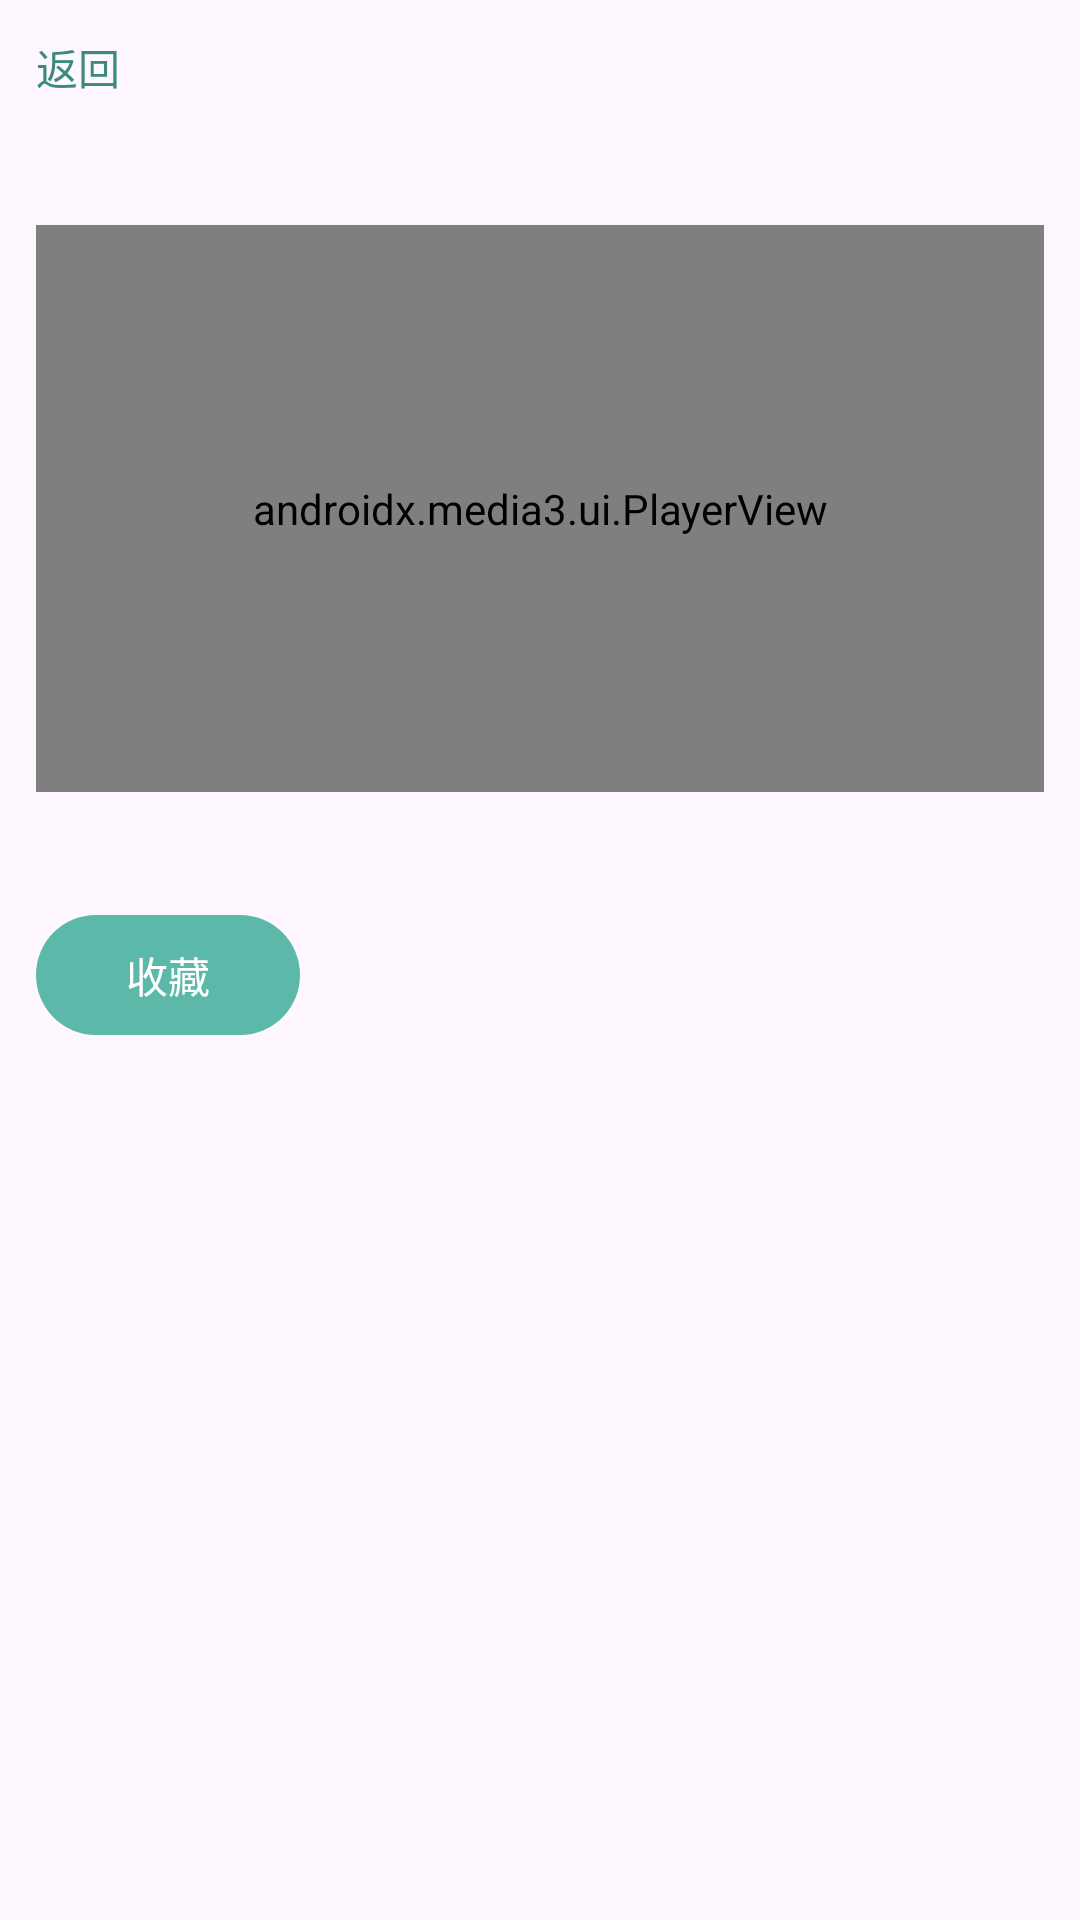

Reconstruct the res/layout file that produces this screen, plus the resources it refers to.
<!-- AndroidManifest.xml: application theme Theme.HealthManage -->
<!-- res/layout/fragment_video_detail.xml -->
<?xml version="1.0" encoding="utf-8"?>
<LinearLayout xmlns:android="http://schemas.android.com/apk/res/android"
    xmlns:app="http://schemas.android.com/apk/res-auto"
    android:layout_width="match_parent"
    android:layout_height="match_parent"
    android:orientation="vertical"
    android:padding="12dp">

    <TextView
        android:id="@+id/tv_back"
        android:layout_width="wrap_content"
        android:layout_height="wrap_content"
        android:text="返回"
        android:textColor="@color/health_primary_dark" />

    <TextView
        android:id="@+id/tv_title"
        android:layout_width="match_parent"
        android:layout_height="wrap_content"
        android:layout_marginTop="8dp"
        android:textSize="18sp"
        android:textStyle="bold" />

    <androidx.constraintlayout.widget.ConstraintLayout
        android:layout_width="match_parent"
        android:layout_height="wrap_content"
        android:layout_marginTop="10dp"
        android:background="@android:color/black">

        <androidx.media3.ui.PlayerView
            android:id="@+id/player_view"
            android:layout_width="0dp"
            android:layout_height="0dp"
            android:background="@android:color/black"
            app:layout_constraintDimensionRatio="16:9"
            app:layout_constraintEnd_toEndOf="parent"
            app:layout_constraintStart_toStartOf="parent"
            app:layout_constraintTop_toTopOf="parent"
            app:resize_mode="fit"
            app:show_buffering="when_playing"
            app:use_controller="true" />
    </androidx.constraintlayout.widget.ConstraintLayout>

    <TextView
        android:id="@+id/tv_meta"
        android:layout_width="match_parent"
        android:layout_height="wrap_content"
        android:layout_marginTop="8dp" />

    <com.google.android.material.button.MaterialButton
        android:id="@+id/btn_collect"
        android:layout_width="wrap_content"
        android:layout_height="wrap_content"
        android:layout_marginTop="10dp"
        android:text="收藏" />
</LinearLayout>
<!-- resources referenced by this layout -->
<resources>
  <color name="health_primary_dark">#3D8B7E</color>
  <style name="Theme.HealthManage" parent="Theme.Material3.DayNight.NoActionBar">
          <item name="colorPrimary">@color/health_primary</item>
          <item name="colorSecondary">@color/health_primary_dark</item>
          <item name="colorTertiary">@color/teal_200</item>
          <item name="android:statusBarColor" tools:targetApi="l">?attr/colorPrimary</item>
      </style>
  <color name="health_primary">#5CB8A8</color>
  <color name="teal_200">#FF03DAC5</color>
</resources>
